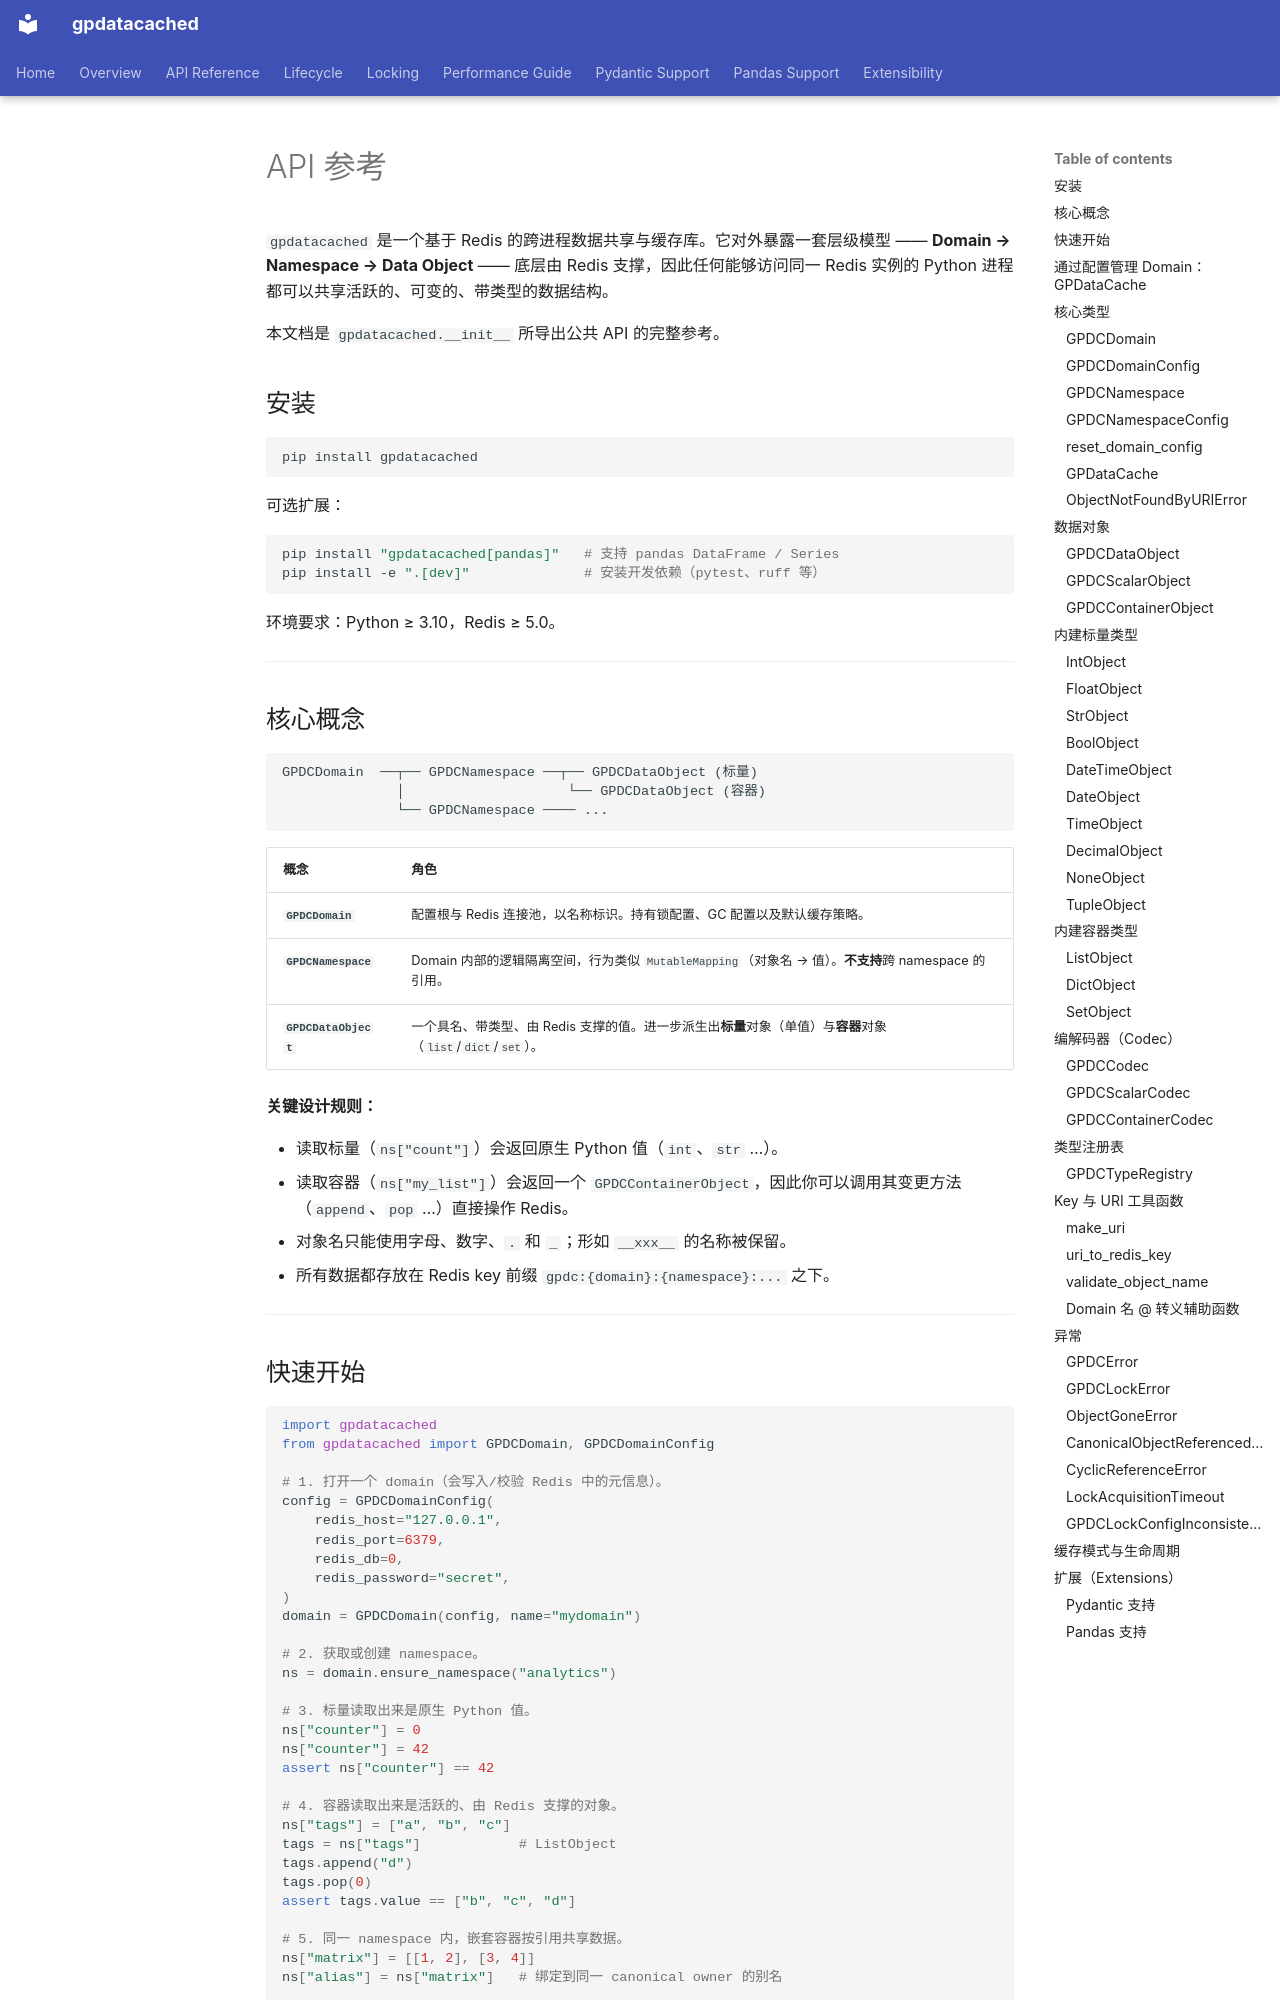

repository: LinnetCodes/gpdatacached · page: zh/api/index.html · generator: mkdocs

# API 参考

`gpdatacached` 是一个基于 Redis 的跨进程数据共享与缓存库。它对外暴露一套层级模型 —— **Domain → Namespace → Data Object** —— 底层由 Redis 支撑，因此任何能够访问同一 Redis 实例的 Python 进程都可以共享活跃的、可变的、带类型的数据结构。

本文档是 `gpdatacached.__init__` 所导出公共 API 的完整参考。

## 安装

```bash
pip install gpdatacached
```

可选扩展：

```bash
pip install "gpdatacached[pandas]"   # 支持 pandas DataFrame / Series
pip install -e ".[dev]"              # 安装开发依赖（pytest、ruff 等）
```

环境要求：Python ≥ 3.10，Redis ≥ 5.0。

---

## 核心概念

```
GPDCDomain  ──┬── GPDCNamespace ──┬── GPDCDataObject (标量)
              │                    └── GPDCDataObject (容器)
              └── GPDCNamespace ──── ...
```

| 概念 | 角色 |
|---|---|
| **`GPDCDomain`** | 配置根与 Redis 连接池，以名称标识。持有锁配置、GC 配置以及默认缓存策略。 |
| **`GPDCNamespace`** | Domain 内部的逻辑隔离空间，行为类似 `MutableMapping`（对象名 → 值）。**不支持**跨 namespace 的引用。 |
| **`GPDCDataObject`** | 一个具名、带类型、由 Redis 支撑的值。进一步派生出**标量**对象（单值）与**容器**对象（`list`/`dict`/`set`）。 |

**关键设计规则：**

- 读取标量（`ns["count"]`）会返回原生 Python 值（`int`、`str` …）。
- 读取容器（`ns["my_list"]`）会返回一个 `GPDCContainerObject`，因此你可以调用其变更方法（`append`、`pop` …）直接操作 Redis。
- 对象名只能使用字母、数字、`.` 和 `_`；形如 `__xxx__` 的名称被保留。
- 所有数据都存放在 Redis key 前缀 `gpdc:{domain}:{namespace}:...` 之下。

---

## 快速开始 { #api-quick-start }

```python
import gpdatacached
from gpdatacached import GPDCDomain, GPDCDomainConfig

# 1. 打开一个 domain（会写入/校验 Redis 中的元信息）。
config = GPDCDomainConfig(
    redis_host="127.0.0.1",
    redis_port=6379,
    redis_db=0,
    redis_password="secret",
)
domain = GPDCDomain(config, name="mydomain")

# 2. 获取或创建 namespace。
ns = domain.ensure_namespace("analytics")

# 3. 标量读取出来是原生 Python 值。
ns["counter"] = 0
ns["counter"] = 42
assert ns["counter"] == 42

# 4. 容器读取出来是活跃的、由 Redis 支撑的对象。
ns["tags"] = ["a", "b", "c"]
tags = ns["tags"]            # ListObject
tags.append("d")
tags.pop(0)
assert tags.value == ["b", "c", "d"]

# 5. 同一 namespace 内，嵌套容器按引用共享数据。
ns["matrix"] = [[1, 2], [3, 4]]
ns["alias"] = ns["matrix"]   # 绑定到同一 canonical owner 的别名

# 6. 生命周期控制。
ns["temp"] = "x"
obj = ns.get_object("temp")
obj.update_cache_mode_and_ttl("ttl", 60)   # 切换为 ttl，TTL 为 60 秒
obj.expire_in(120)                         # 调整 TTL（要求 cache_mode='ttl'）
obj.persist()                              # 切换回 permanent

domain.close()
```

---
